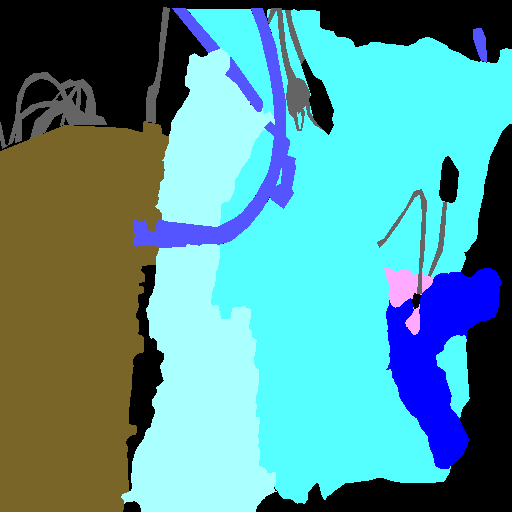

The data file committed next to this chart (first rows):
0, 0, 0, 0, 0, 0, 0, 0, 1, 1, 1, 1, 2, 2, 2, 2, 2, 2, 2, 2, 2, 2, 2, 2
0, 0, 0, 0, 0, 0, 0, 0, 1, 1, 1, 1, 2, 2, 2, 2, 2, 2, 2, 2, 2, 2, 2, 2
0, 0, 0, 0, 0, 0, 0, 1, 1, 1, 1, 1, 1, 1, 1, 2, 2, 2, 2, 2, 2, 2, 2, 58
0, 0, 0, 0, 0, 0, 0, 1, 1, 1, 1, 1, 1, 1, 1, 1, 2, 2, 2, 2, 2, 58, 58, 58
0, 0, 0, 0, 0, 0, 0, 1, 1, 1, 1, 1, 1, 1, 1, 1, 2, 2, 2, 2, 2, 58, 58, 58
0, 0, 0, 0, 0, 0, 0, 1, 1, 1, 1, 1, 1, 1, 1, 1, 1, 2, 2, 2, 58, 58, 58, 58
0, 0, 0, 0, 0, 0, 0, 1, 1, 1, 1, 1, 1, 1, 1, 1, 1, 2, 2, 2, 58, 58, 58, 58
0, 0, 0, 0, 0, 0, 0, 1, 1, 1, 1, 1, 1, 1, 1, 107, 107, 2, 2, 107, 58, 58, 58, 58
117, 117, 117, 117, 117, 117, 117, 1, 1, 1, 1, 1, 1, 107, 107, 107, 107, 107, 107, 107, 107, 58, 58, 58
117, 117, 117, 117, 117, 117, 117, 135, 135, 135, 135, 135, 135, 135, 107, 107, 107, 107, 107, 107, 107, 136, 136, 136
117, 117, 117, 117, 117, 117, 117, 135, 135, 135, 135, 135, 135, 135, 107, 107, 107, 107, 107, 107, 107, 136, 136, 136
117, 117, 117, 117, 117, 117, 117, 135, 135, 135, 135, 135, 135, 135, 107, 107, 107, 107, 107, 107, 107, 136, 136, 136
117, 117, 117, 117, 117, 117, 117, 135, 135, 135, 135, 135, 135, 135, 107, 107, 107, 107, 107, 107, 136, 136, 136, 136
117, 117, 117, 117, 117, 117, 117, 135, 135, 135, 135, 135, 135, 135, 107, 107, 107, 107, 107, 107, 136, 136, 136, 136
176, 176, 176, 176, 176, 176, 176, 177, 177, 177, 177, 177, 177, 177, 178, 178, 178, 178, 178, 178, 178, 136, 136, 136
176, 176, 176, 176, 176, 176, 176, 177, 177, 177, 177, 177, 177, 177, 178, 178, 178, 178, 178, 178, 178, 179, 179, 179
176, 176, 176, 176, 176, 176, 176, 177, 177, 177, 177, 177, 177, 177, 178, 178, 178, 178, 178, 178, 178, 179, 179, 179
176, 176, 176, 176, 176, 176, 176, 177, 177, 177, 177, 177, 177, 177, 178, 178, 178, 178, 178, 178, 178, 179, 179, 179
176, 176, 176, 176, 176, 176, 176, 177, 177, 177, 177, 177, 177, 177, 178, 178, 178, 178, 178, 178, 178, 179, 179, 179
176, 176, 176, 176, 176, 176, 176, 177, 177, 177, 177, 177, 177, 177, 178, 178, 178, 178, 178, 178, 178, 179, 179, 179
176, 176, 176, 176, 176, 176, 176, 177, 177, 177, 177, 177, 177, 177, 178, 178, 178, 178, 178, 178, 178, 179, 179, 179
242, 242, 242, 242, 242, 242, 242, 243, 243, 243, 243, 243, 243, 243, 244, 244, 244, 244, 244, 244, 244, 245, 245, 245
242, 242, 242, 242, 242, 242, 242, 243, 243, 243, 243, 243, 243, 243, 244, 244, 244, 244, 244, 244, 244, 245, 245, 245
242, 242, 242, 242, 242, 242, 242, 243, 243, 243, 243, 243, 243, 243, 244, 244, 244, 244, 244, 244, 244, 245, 245, 245
242, 242, 242, 242, 242, 242, 242, 243, 243, 243, 243, 243, 243, 243, 244, 244, 244, 244, 244, 244, 244, 245, 245, 245
242, 242, 242, 242, 242, 242, 242, 243, 243, 243, 243, 243, 243, 243, 244, 244, 244, 244, 244, 244, 244, 245, 245, 245
242, 242, 242, 242, 242, 242, 242, 243, 243, 243, 243, 243, 243, 243, 244, 244, 244, 244, 244, 244, 244, 245, 245, 245
242, 242, 242, 242, 242, 242, 242, 243, 243, 243, 243, 243, 243, 243, 244, 244, 244, 244, 244, 244, 244, 245, 245, 245
302, 302, 302, 302, 302, 302, 302, 303, 303, 303, 303, 303, 303, 303, 304, 304, 304, 304, 304, 304, 304, 305, 305, 305
302, 302, 302, 302, 302, 302, 302, 303, 303, 303, 303, 303, 303, 303, 304, 304, 304, 304, 304, 304, 304, 305, 305, 305
302, 302, 302, 302, 302, 302, 302, 303, 303, 303, 303, 303, 303, 303, 304, 304, 304, 304, 304, 304, 304, 305, 305, 305
302, 302, 302, 302, 302, 302, 302, 303, 303, 303, 303, 303, 303, 303, 304, 304, 304, 304, 304, 304, 304, 305, 305, 305
302, 302, 302, 302, 302, 302, 302, 303, 303, 303, 303, 303, 303, 303, 304, 304, 304, 304, 304, 304, 304, 305, 305, 305
302, 302, 302, 302, 302, 302, 302, 303, 303, 303, 303, 303, 303, 303, 304, 304, 304, 304, 304, 304, 304, 305, 305, 305
302, 302, 302, 302, 302, 302, 302, 303, 303, 303, 303, 303, 303, 303, 304, 304, 304, 304, 304, 304, 304, 305, 305, 305
370, 370, 370, 370, 370, 370, 370, 371, 371, 371, 371, 371, 371, 371, 372, 372, 372, 372, 372, 372, 372, 373, 373, 373
370, 370, 370, 370, 370, 370, 370, 371, 371, 371, 371, 371, 371, 371, 372, 372, 372, 372, 372, 372, 372, 373, 373, 373
370, 370, 370, 370, 370, 370, 370, 371, 371, 371, 371, 371, 371, 371, 372, 372, 372, 372, 372, 372, 372, 373, 373, 373
370, 370, 370, 370, 370, 370, 370, 371, 371, 371, 371, 371, 371, 371, 372, 372, 372, 372, 372, 372, 372, 373, 373, 373
370, 370, 370, 370, 370, 370, 370, 371, 371, 371, 371, 371, 371, 371, 372, 372, 372, 372, 372, 372, 372, 373, 373, 373
370, 370, 370, 370, 370, 370, 370, 371, 371, 371, 371, 371, 371, 371, 372, 372, 372, 372, 372, 372, 372, 373, 373, 373
370, 370, 370, 370, 370, 370, 370, 371, 371, 371, 371, 371, 371, 371, 372, 372, 372, 372, 372, 372, 372, 373, 373, 373
451, 451, 451, 451, 451, 451, 451, 452, 452, 452, 452, 452, 452, 452, 453, 453, 453, 453, 453, 453, 453, 454, 454, 454
451, 451, 451, 451, 451, 451, 451, 452, 452, 452, 452, 452, 452, 452, 453, 453, 453, 453, 453, 453, 453, 454, 454, 454
451, 451, 451, 451, 451, 451, 451, 452, 452, 452, 452, 452, 452, 452, 453, 453, 453, 453, 453, 453, 453, 454, 454, 454
451, 451, 451, 451, 451, 451, 451, 452, 452, 452, 452, 452, 452, 452, 453, 453, 453, 453, 453, 453, 453, 454, 454, 454
451, 451, 451, 451, 451, 451, 451, 452, 452, 452, 452, 452, 452, 452, 453, 453, 453, 453, 453, 453, 453, 454, 454, 454
451, 451, 451, 451, 451, 451, 451, 452, 452, 452, 452, 452, 452, 452, 453, 453, 453, 453, 453, 453, 453, 454, 454, 454
451, 451, 451, 451, 451, 451, 451, 452, 452, 452, 452, 452, 452, 452, 453, 453, 453, 453, 453, 453, 453, 454, 454, 454
519, 519, 519, 519, 519, 519, 519, 520, 520, 520, 520, 520, 520, 520, 521, 521, 521, 521, 521, 521, 521, 522, 522, 522
519, 519, 519, 519, 519, 519, 519, 520, 520, 520, 520, 520, 520, 520, 521, 521, 521, 521, 521, 521, 521, 522, 522, 522
519, 519, 519, 519, 519, 519, 519, 520, 520, 520, 520, 520, 520, 520, 521, 521, 521, 521, 521, 521, 521, 522, 522, 522
519, 519, 519, 519, 519, 519, 519, 520, 520, 520, 520, 520, 520, 520, 521, 521, 521, 521, 521, 521, 521, 522, 522, 522
519, 519, 519, 519, 519, 519, 519, 520, 520, 520, 520, 520, 520, 520, 521, 521, 521, 521, 521, 521, 521, 522, 522, 522
519, 519, 519, 519, 519, 519, 519, 520, 520, 520, 520, 520, 520, 520, 521, 521, 521, 521, 521, 521, 521, 522, 522, 522
519, 519, 519, 519, 519, 519, 519, 520, 520, 520, 520, 520, 520, 520, 521, 521, 521, 521, 521, 521, 521, 522, 522, 522
595, 595, 595, 595, 595, 595, 595, 596, 596, 596, 596, 596, 596, 596, 597, 597, 597, 597, 597, 597, 597, 598, 598, 598
595, 595, 595, 595, 595, 595, 595, 596, 596, 596, 596, 596, 596, 596, 597, 597, 597, 597, 597, 597, 597, 598, 598, 598
595, 595, 595, 595, 595, 595, 595, 596, 596, 596, 596, 596, 596, 596, 597, 597, 597, 597, 597, 597, 597, 598, 598, 598
595, 595, 595, 595, 595, 595, 595, 596, 596, 596, 596, 596, 596, 596, 597, 597, 597, 597, 597, 597, 597, 598, 598, 598
595, 595, 595, 595, 595, 595, 595, 596, 596, 596, 596, 596, 596, 596, 597, 597, 597, 597, 597, 597, 597, 598, 598, 598
... 451 more rows
